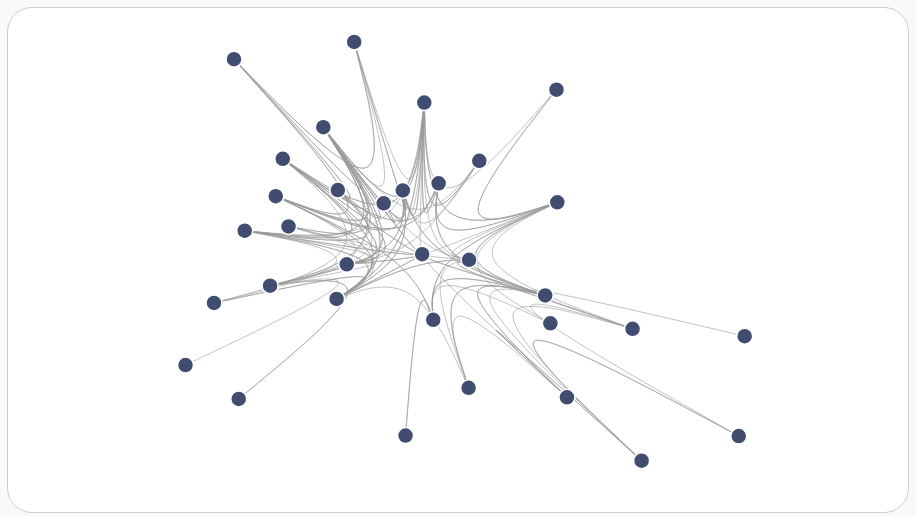
D3 v6 page, settled after 480 driven frames (8 s of simulated time); the page loaded 1 data file(s).


        const svgWidth = 900;
        const svgHeight = 500;
        const margin = { top: 70, right: 160, bottom: 70, left: 80 };
        const width = svgWidth - margin.left - margin.right;
        const height = svgHeight - margin.top - margin.bottom;

        const svg = d3.select("#chart-container")
            .append("svg")
            .attr("width", svgWidth)
            .attr("height", svgHeight)
            .append("g")
            .attr("transform", `translate(${margin.left},${margin.top})`);

        d3.csv("soc-firm-hi-tech.csv").then(function(data) {

            // Process links and nodes
            const links = data.map(d => ({
                source: d.source,
                target: d.target,
                value: +d.weight
            }));

            const nodeIds = new Set(data.flatMap(d => [d.source, d.target]));
            const nodes = Array.from(nodeIds).map(id => ({ id: id }));

            // Create the simulation
            const simulation = d3.forceSimulation(nodes)
                .force("link", d3.forceLink(links).id(d => d.id).distance(100)) 
                .force("charge", d3.forceManyBody().strength(-120))
                .force("center", d3.forceCenter(width / 2, height / 2))
                .on("tick", ticked);

            // Set up the line generator with an initial bundle tension
            const bundleLine = d3.line()
                .curve(d3.curveBundle.beta(0.85)) 
                .x(d => d.x)
                .y(d => d.y);

            // Draw links as paths
            const link = svg.append("g")
                .selectAll("path") 
                .data(links)
                .join("path")      
                .attr("class", "link")
                .attr("stroke-width", d => Math.sqrt(d.value));

            // Draw nodes
            const node = svg.append("g")
                .selectAll("circle")
                .data(nodes)
                .join("circle")
                .attr("class", "node")
                .attr("r", 8);
                
            // Tooltip
            node.append("title")
                .text(d => "Node: " + d.id);

            node.call(d3.drag()
                .on("start", dragstarted)
                .on("drag", dragged)
                .on("end", dragended));

            function ticked() {
                const centerPoint = { x: width / 2, y: height / 2 };

                link.attr("d", d => {
                    const pathData = [d.source, centerPoint, d.target];
                    return bundleLine(pathData);
                });

                node
                    .attr("cx", d => d.x)
                    .attr("cy", d => d.y);
            }

            // Slider interaction
            d3.select("#tension").on("input", function() {
                // Get the value from the slider
                const newBeta = +this.value;
                
                // Update the text to match the slider value
                d3.select("#tension-value").text(newBeta.toFixed(2));
                
                // Update the curve generator with the new value
                bundleLine.curve(d3.curveBundle.beta(newBeta));
                
                // Redraw all the paths
                const centerPoint = { x: width / 2, y: height / 2 };
                link.attr("d", d => {
                    const pathData = [d.source, centerPoint, d.target];
                    return bundleLine(pathData);
                });
            });

            // Drag functions
            function dragstarted(event) {
                if (!event.active) simulation.alphaTarget(0.3).restart();
                event.subject.fx = event.subject.x;
                event.subject.fy = event.subject.y;
            }

            function dragged(event) {
                event.subject.fx = event.x;
                event.subject.fy = event.y;
            }

            function dragended(event) {
                if (!event.active) simulation.alphaTarget(0);
                event.subject.fx = null;
                event.subject.fy = null;
            }
        });
    

### data: soc-firm-hi-tech.csv
source, target, weight
10, 2, 1
28, 2, 1
2, 10, 1
2, 4, 1
2, 29, 1
2, 15, 1
23, 24, 1
23, 29, 1
15, 29, 1
15, 14, 1
15, 34, 1
7, 4, 1
7, 24, 1
14, 2, 1
14, 7, 1
14, 29, 1
14, 11, 1
14, 9, 1
14, 15, 1
34, 15, 1
34, 14, 1
34, 29, 1
34, 24, 1
34, 11, 1
34, 33, 1
34, 20, 1
29, 23, 1
29, 7, 1
29, 2, 1
29, 18, 1
29, 27, 1
29, 4, 1
29, 13, 1
29, 24, 1
29, 11, 1
29, 20, 1
29, 9, 1
29, 34, 1
29, 14, 1
29, 15, 1
18, 27, 1
18, 13, 1
18, 11, 1
18, 29, 1
27, 18, 1
27, 4, 1
27, 24, 1
4, 2, 1
4, 27, 1
4, 13, 1
4, 35, 1
4, 24, 1
4, 20, 1
4, 29, 1
13, 18, 1
13, 16, 1
13, 30, 1
13, 20, 1
13, 29, 1
13, 4, 1
... 87 more rows